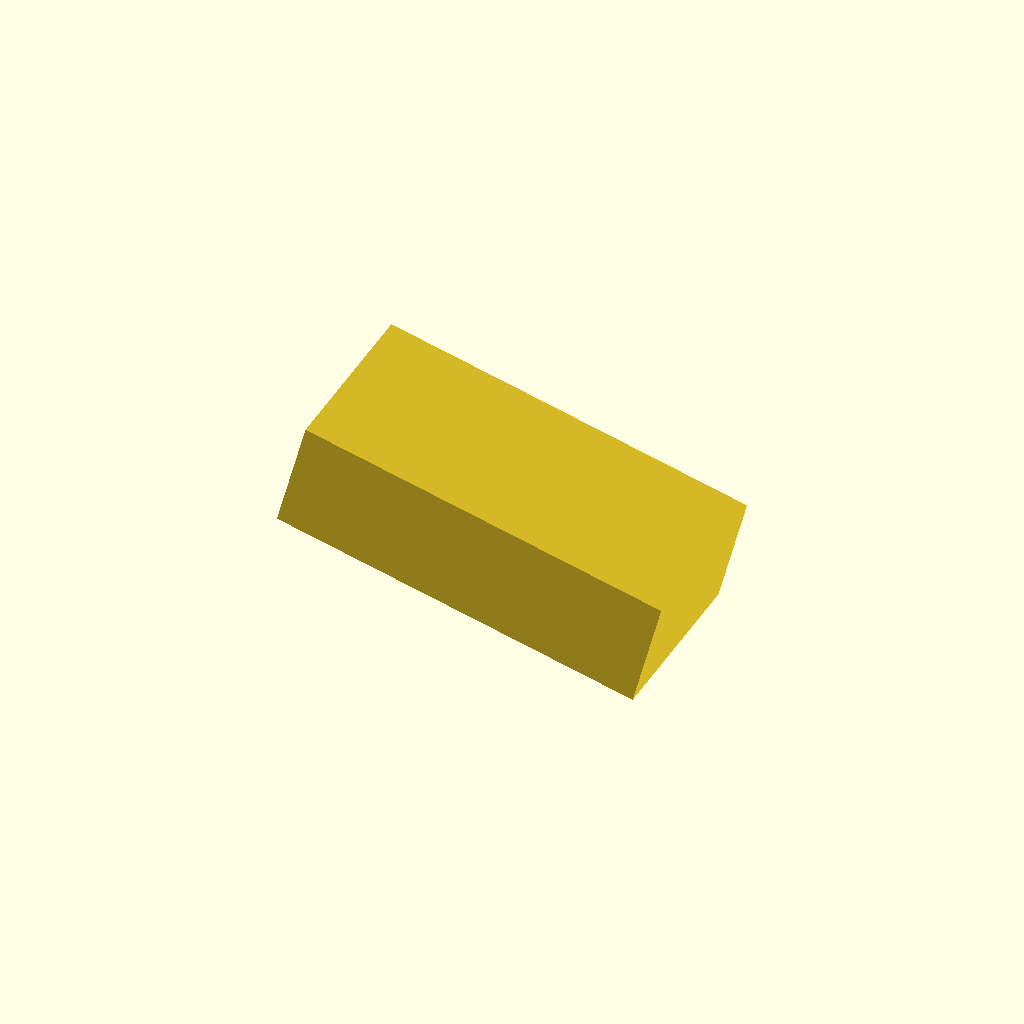
Cell 1: rendered with the file's own defaults.
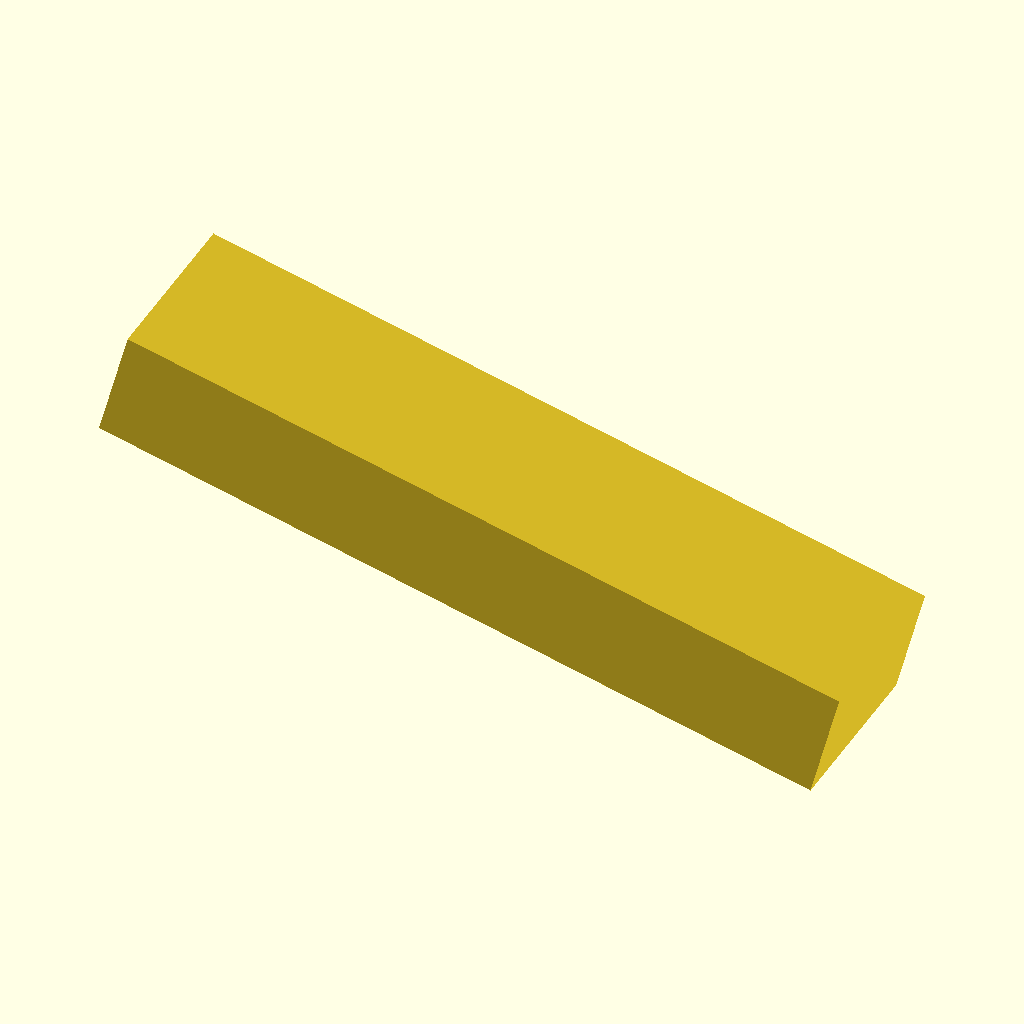
Cell 2 — length set to 200, the other parameters unchanged.
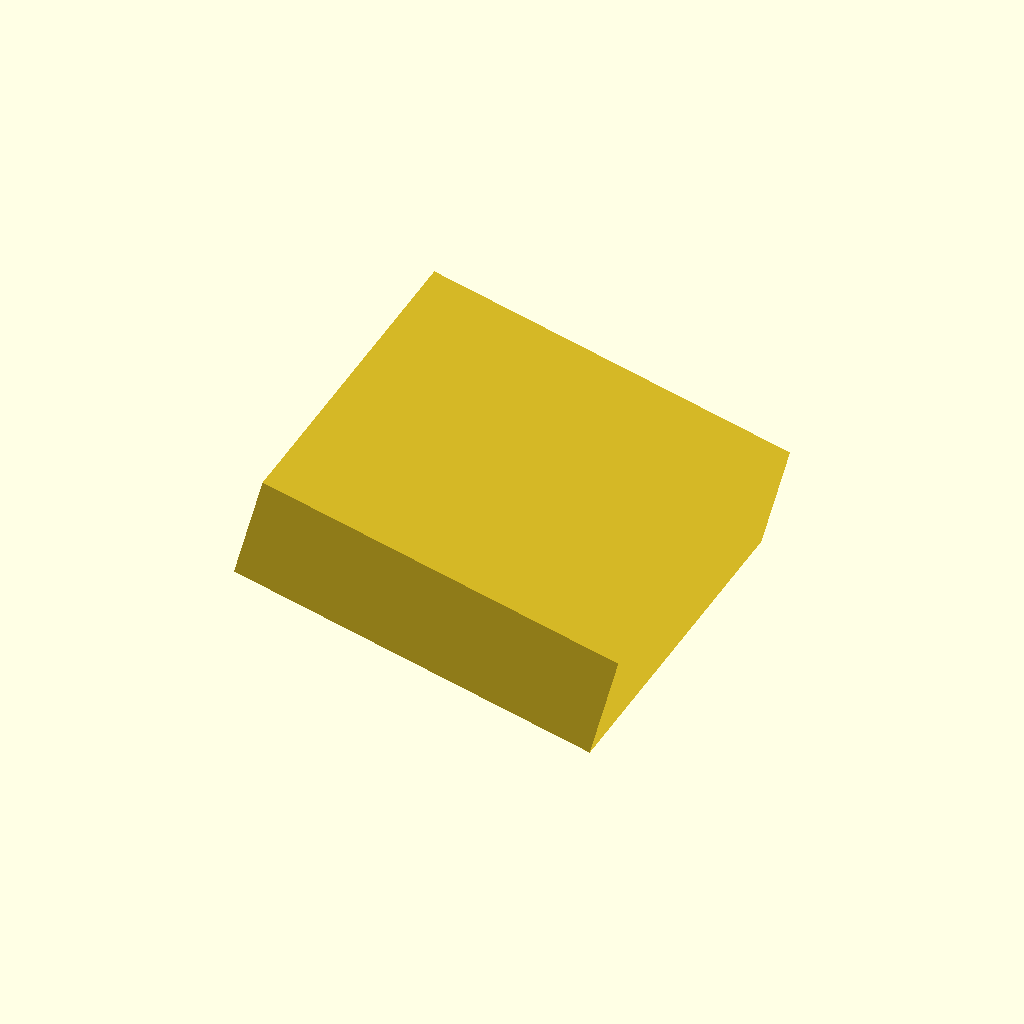
Cell 3: the same model with width = 100.
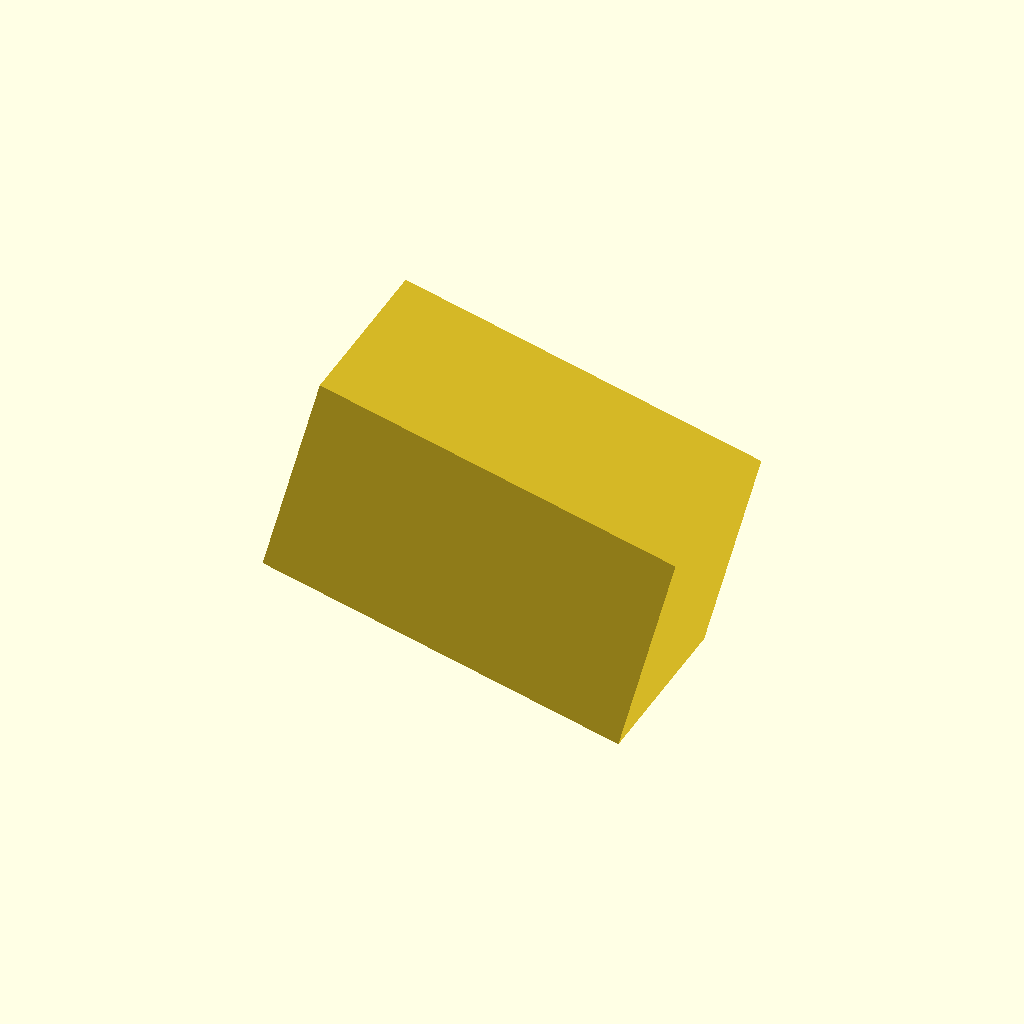
Cell 4: height = 60 (everything else at default).
All cells are drawn from one camera (rotation 55°, 0°, 25°, orthographic, colour scheme Cornfield), so only the parameter changes between them.
OpenSCAD source file deepcad_8037/0057/00579419/output_2/00579419.scad:

// Define dimensions for the rectangular block
length = 100;  // Increased length to match the original model's proportions
width = 50;    // Adjusted width to match the original model's proportions
height = 30;   // Adjusted height to match the original model's proportions

// Adjust the position and orientation of the block
translate([10, 10, -15])  // Repositioned closer to the center and lowered to match the original vertical position
rotate([0, 15, 0])        // Rotated to match the original block's orientation
cube([length, width, height], center = true);  // Ensured sharp edges by not applying any rounding
Customizer parameters (derived from the source; name, type, default, range or options):
length: number, default 100
width: number, default 50
height: number, default 30
